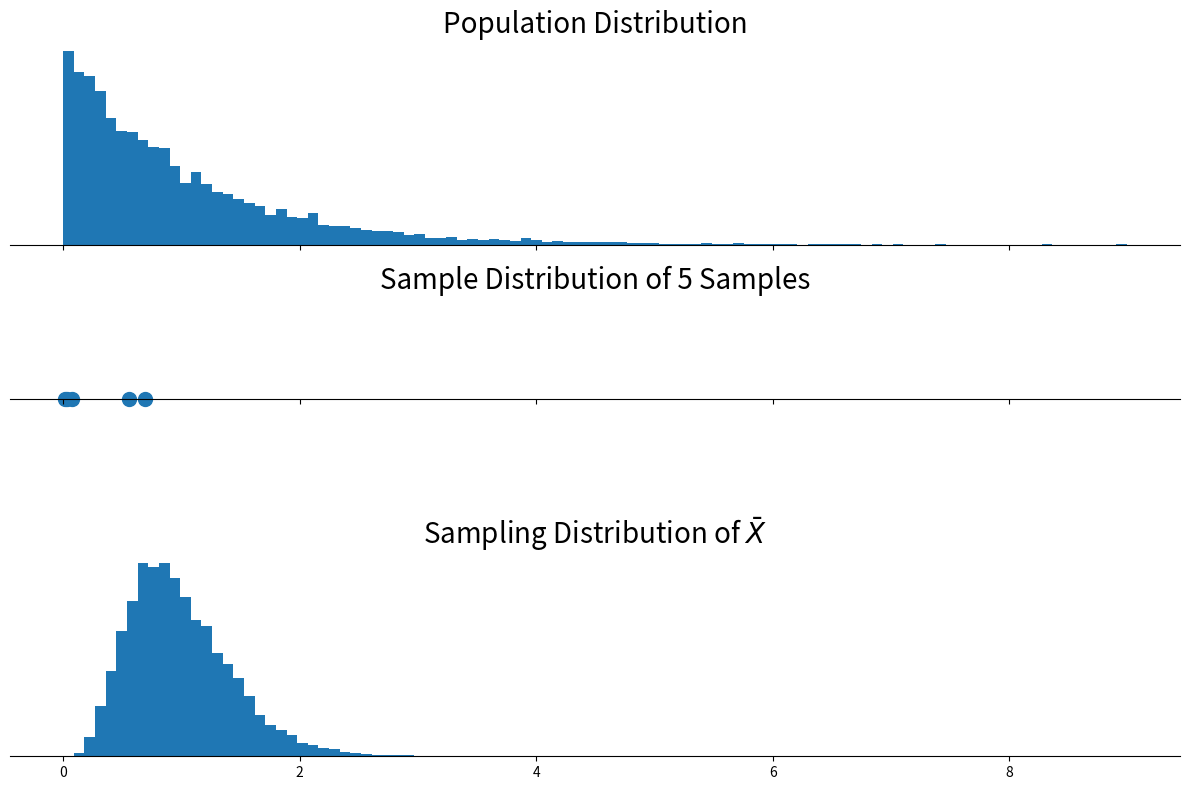

Source code (Python):
import matplotlib.pyplot as plt
import numpy as np

# Set a random seed for reproducibility
np.random.seed(1)

# Define parameters for the population, sample size, and number of samples for the simulation
sample_size = 5        # Size of a single random sample
n_samples = 10_000     # Number of samples to draw for the sampling distribution
n_population = 10_000 # Size of the population to simulate

def plot_distributions():
    """
    Generates a plot showing the population distribution, sample distribution, and sampling distribution.

    - Population Distribution: A histogram of the entire population.
    - Sample Distribution: A scatter plot showing a single sample drawn from the population.
    - Sampling Distribution: A histogram of the means of multiple random samples drawn from the population.
    """
    # Generate a large population from a uniform distribution
    population = np.random.exponential(size=(n_population,))

    # Generate a single random sample from the population
    single_sample = np.random.choice(population, size=sample_size, replace=False)

    # Generate multiple samples from the population and compute their means to form the sampling distribution
    sample_means = [np.mean(np.random.choice(population, size=sample_size, replace=False)) for _ in range(n_samples)]

    # Create a 3-row subplot to compare the population, sample, and sampling distributions
    fig, (ax0, ax1, ax2) = plt.subplots(3, 1, figsize=(12, 8), sharex=True)

    # Plot the population distribution
    _, bins, _= ax0.hist(population, bins=100)
    ax0.set_title('Population Distribution', fontsize=20)

    # Plot the sample distribution (scatter plot)
    ax1.scatter(single_sample, np.zeros_like(single_sample), s=100)
    ax1.set_title(f'Sample Distribution of {sample_size} Samples', fontsize=20)

    # Plot the sampling distribution (histogram of sample means)
    ax2.hist(sample_means, bins=bins)
    ax2.set_title('Sampling Distribution of $\\bar{X}$', fontsize=20)

    # Adjust the aesthetics of the plots
    for ax in (ax0, ax1, ax2):
        ax.spines['left'].set_visible(False)  # Hide the left spine
        ax.spines['right'].set_visible(False) # Hide the right spine
        ax.spines['top'].set_visible(False)   # Hide the top spine
        ax.spines['bottom'].set_position('zero') # Position the bottom spine at the zero level
        ax.set_yticks([])  # Remove the y-axis ticks for a cleaner look

    # Show the plot with all subplots aligned
    plt.tight_layout()
    plt.show()

# Call the function to plot the distributions when the script is run
if __name__ == "__main__":
    plot_distributions()